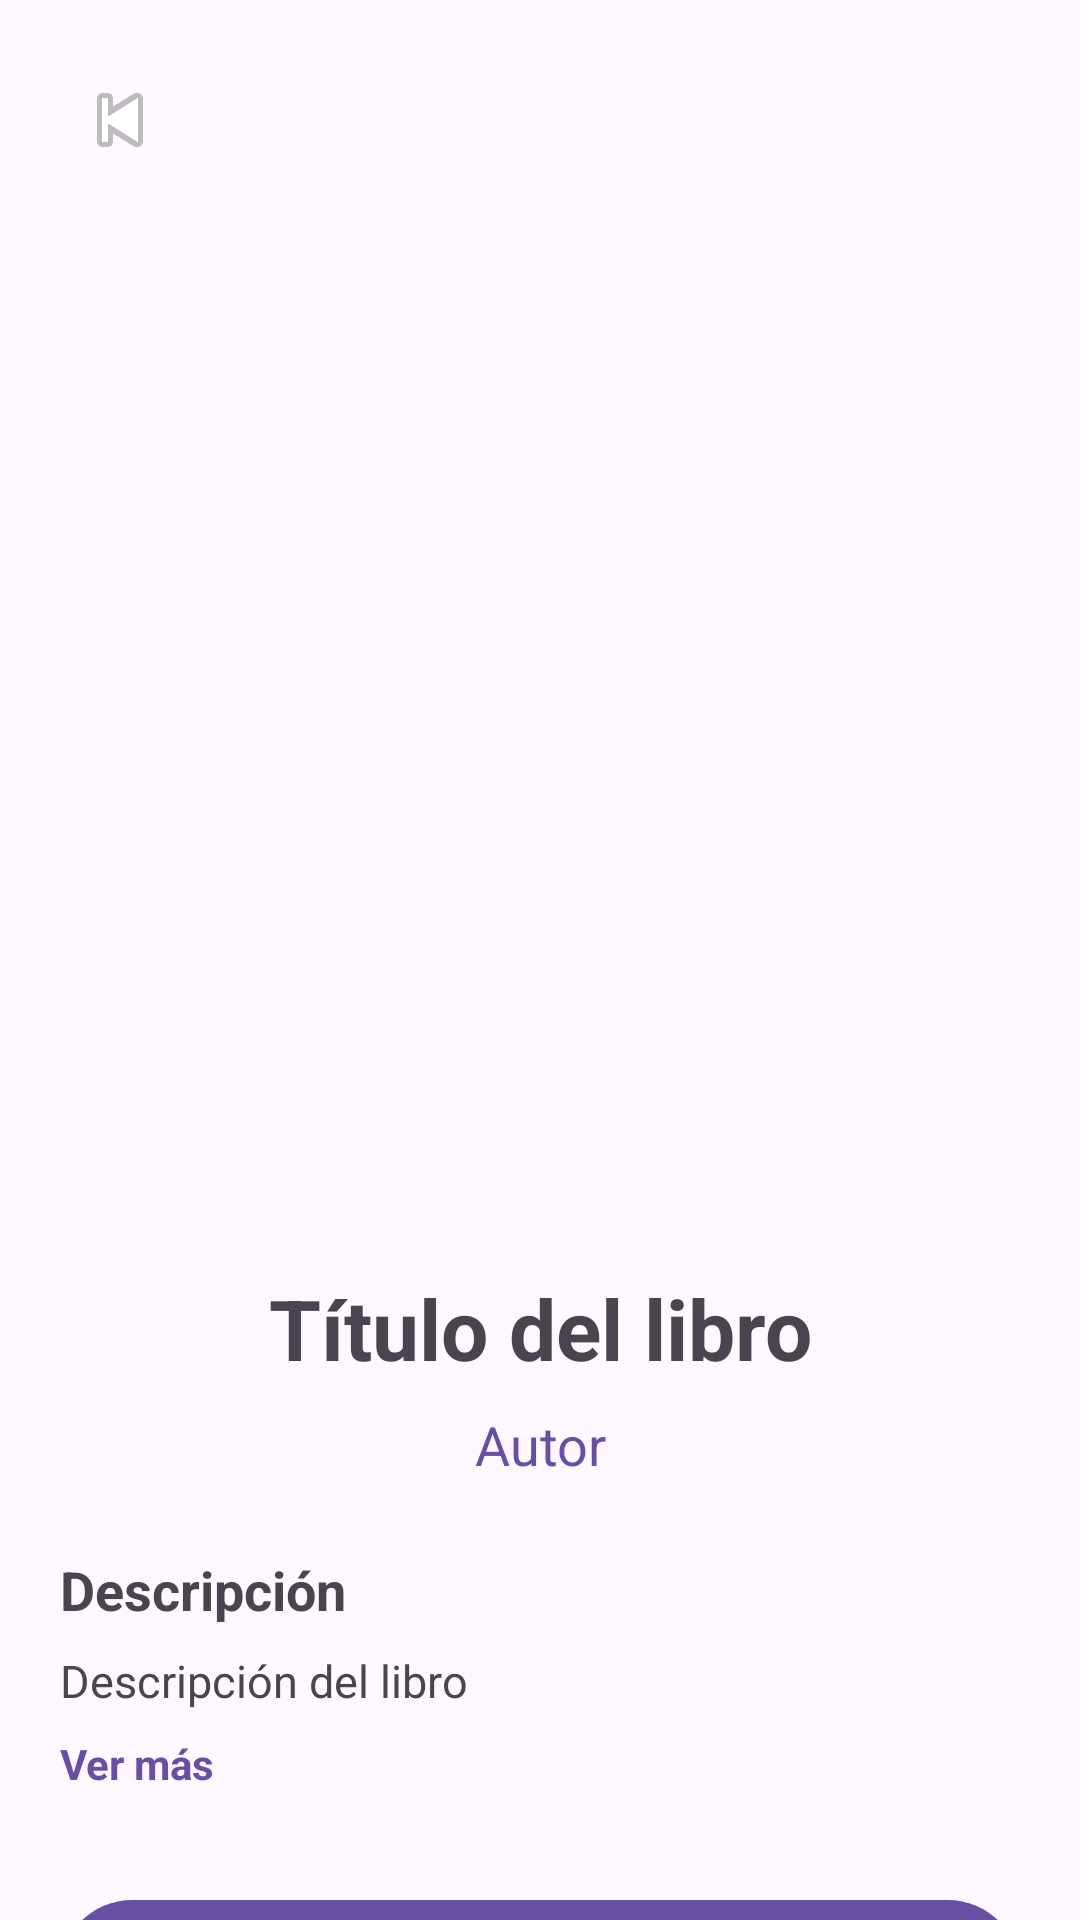

Write the Android layout XML for this screen, with the resource values it uses.
<!-- AndroidManifest.xml: application theme Theme.ReadWatch -->
<!-- res/layout/fragment_book_detail.xml -->
<?xml version="1.0" encoding="utf-8"?>
<androidx.core.widget.NestedScrollView
    xmlns:android="http://schemas.android.com/apk/res/android"
    xmlns:app="http://schemas.android.com/apk/res-auto"
    xmlns:tools="http://schemas.android.com/tools"
    android:layout_width="match_parent"
    android:layout_height="match_parent"
    android:paddingBottom = "100dp"
    android:clipToPadding = "false"
    >

    <androidx.constraintlayout.widget.ConstraintLayout
        android:layout_width="match_parent"
        android:layout_height="wrap_content"
        android:padding="20dp"
        tools:context=".home.bookDetail.BookDetailFragment">

        <ImageButton
            android:id="@+id/btnBack"
            android:layout_width="40dp"
            android:layout_height="40dp"
            android:background="@null"
            android:src="@android:drawable/ic_media_previous"
            app:layout_constraintStart_toStartOf="parent"
            app:layout_constraintTop_toTopOf="parent" />

        <com.google.android.material.imageview.ShapeableImageView
            android:id="@+id/ivBook"
            android:layout_width="220dp"
            android:layout_height="320dp"
            android:layout_marginTop="20dp"
            android:contentDescription="Portada del libro"
            android:scaleType="centerCrop"
            app:shapeAppearanceOverlay="@style/RoundedBookCover"
            tools:srcCompat="@tools:sample/avatars"
            app:layout_constraintTop_toBottomOf="@id/btnBack"
            app:layout_constraintStart_toStartOf="parent"
            app:layout_constraintEnd_toEndOf="parent" />

        <TextView
            android:id="@+id/tvTitle"
            android:layout_width="0dp"
            android:layout_height="wrap_content"
            android:layout_marginTop="24dp"
            android:gravity="center"
            android:text="Título del libro"
            android:textSize="28sp"
            android:textStyle="bold"
            android:maxLines="3"
            android:ellipsize="end"
            app:layout_constraintTop_toBottomOf="@id/ivBook"
            app:layout_constraintStart_toStartOf="parent"
            app:layout_constraintEnd_toEndOf="parent" />

        <TextView
            android:id="@+id/tvAuthor"
            android:layout_width="0dp"
            android:layout_height="wrap_content"
            android:layout_marginTop="8dp"
            android:gravity="center"
            android:text="Autor"
            android:textSize="18sp"
            android:textColor="?attr/colorPrimary"
            app:layout_constraintTop_toBottomOf="@id/tvTitle"
            app:layout_constraintStart_toStartOf="parent"
            app:layout_constraintEnd_toEndOf="parent" />

        <TextView
            android:id="@+id/tvDescriptionLabel"
            android:layout_width="wrap_content"
            android:layout_height="wrap_content"
            android:layout_marginTop="24dp"
            android:text="Descripción"
            android:textSize="18sp"
            android:textStyle="bold"
            app:layout_constraintTop_toBottomOf="@id/tvAuthor"
            app:layout_constraintStart_toStartOf="parent" />

        <TextView
            android:id="@+id/tvDescription"
            android:layout_width="0dp"
            android:layout_height="wrap_content"
            android:layout_marginTop="8dp"
            android:lineSpacingExtra="4dp"
            android:text="Descripción del libro"
            android:textSize="15sp"
            android:maxLines = "7"
            android:ellipsize= "end"
            app:layout_constraintTop_toBottomOf="@id/tvDescriptionLabel"
            app:layout_constraintStart_toStartOf="parent"
            app:layout_constraintEnd_toEndOf="parent" />

        <TextView
            android:id="@+id/tvToggleDescription"
            android:layout_width="wrap_content"
            android:layout_height="wrap_content"
            android:layout_marginTop="8dp"
            android:text="Ver más"
            android:textStyle="bold"
            android:textColor="?attr/colorPrimary"
            app:layout_constraintTop_toBottomOf="@id/tvDescription"
            app:layout_constraintStart_toStartOf="parent" />

        <com.google.android.material.button.MaterialButton
            android:id="@+id/btnFavorite"
            android:layout_width="0dp"
            android:layout_height="56dp"
            android:layout_marginTop="32dp"
            android:layout_marginBottom="24dp"
            android:text="Agregar a favoritos"
            android:textSize="16sp"
            app:cornerRadius="28dp"
            app:layout_constraintTop_toBottomOf="@id/tvToggleDescription"
            app:layout_constraintStart_toStartOf="parent"
            app:layout_constraintEnd_toEndOf="parent" />

    </androidx.constraintlayout.widget.ConstraintLayout>

</androidx.core.widget.NestedScrollView>
<!-- resources referenced by this layout -->
<resources>
  <style name="RoundedBookCover">
          <item name="cornerFamily">rounded</item>
          <item name="cornerSize">16dp</item>
      </style>
  <style name="Theme.ReadWatch" parent="Base.Theme.ReadWatch" />
  <style name="Base.Theme.ReadWatch" parent="Theme.Material3.DayNight.NoActionBar">
          
          
      </style>
</resources>
